Labelled photos from "real_data", an image-classification folder in segnimekonnen7/budget-buddy. The possible labels are: bacterial blight, brown spot, healthy, leaf blast.

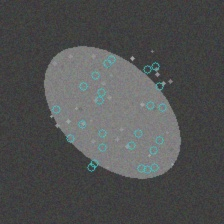
Label: brown spot

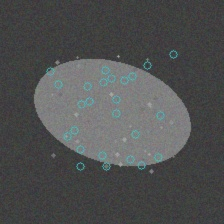
Label: brown spot

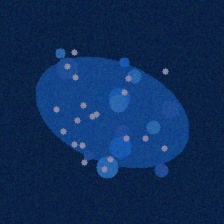
Label: bacterial blight

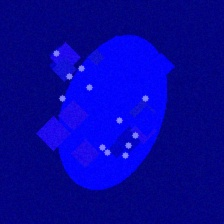
Label: leaf blast

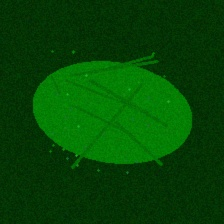
Label: healthy

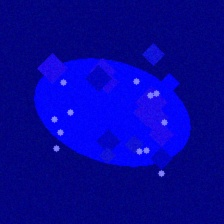
Label: leaf blast
